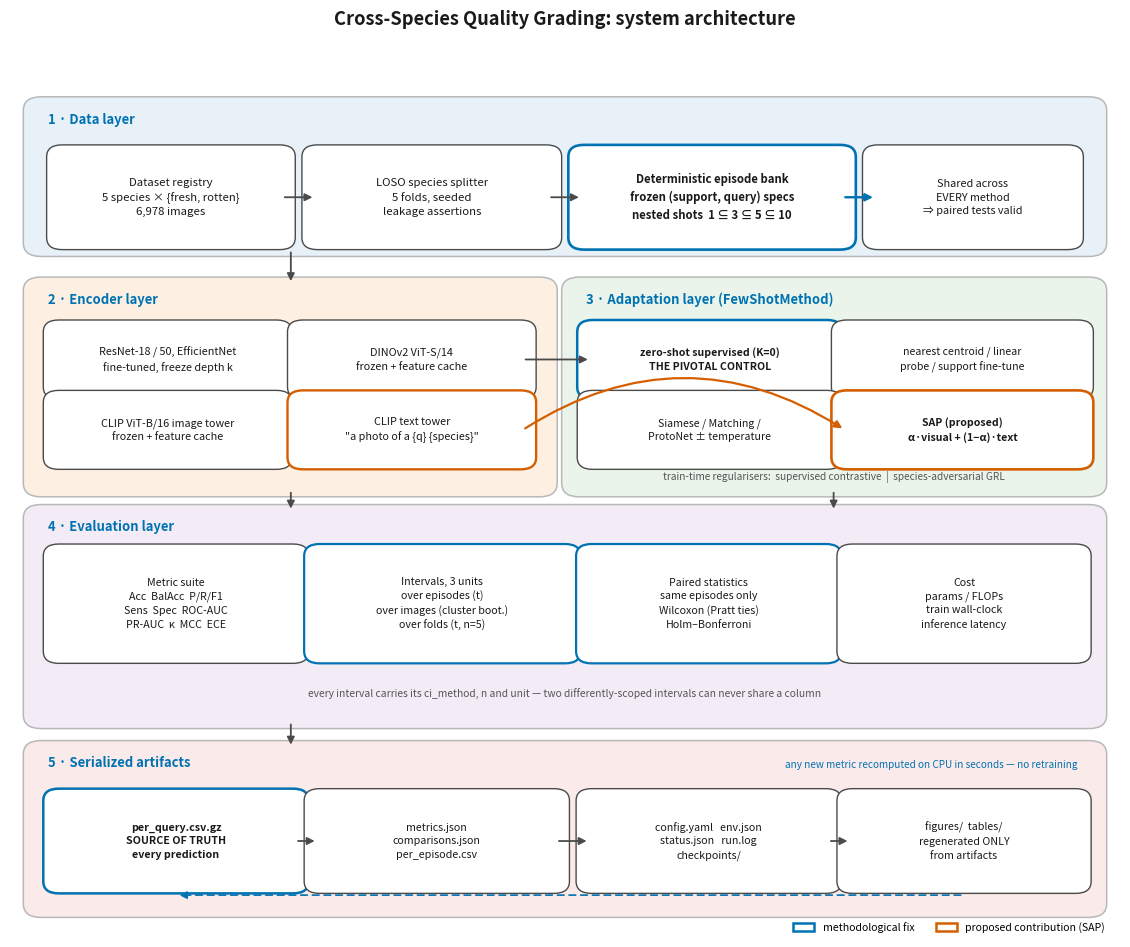

The matplotlib source for this figure:
"""
Generate the thesis architecture figure as vector PDF + 300 dpi PNG.

    python scripts/make_architecture_figure.py --out docs/figures

Produces ``architecture.pdf`` (for \\includegraphics) and ``architecture.png``.
Pure matplotlib -- no graphviz or LaTeX dependency, so it runs anywhere the
project runs.
"""

from __future__ import annotations

import argparse
import pathlib

import matplotlib

matplotlib.use("Agg")
import matplotlib.patches as mpatches
import matplotlib.pyplot as plt
from matplotlib.patches import FancyArrowPatch, FancyBboxPatch

# Colour-blind-safe palette (Okabe-Ito), legible in greyscale print.
PALETTE = {
    "data":    "#E8F1F8",
    "encoder": "#FDF0E3",
    "method":  "#EAF4EA",
    "eval":    "#F3ECF7",
    "output":  "#FBEAEA",
    "accent":  "#0072B2",
    "edge":    "#4A4A4A",
    "text":    "#1A1A1A",
    "novel":   "#D55E00",
}


def box(ax, x, y, w, h, label, facecolor, *, fontsize=8.2, bold=False,
        edgecolor=None, lw=1.0, zorder=3, style="round,pad=0.012,rounding_size=0.014"):
    patch = FancyBboxPatch(
        (x, y), w, h, boxstyle=style,
        facecolor=facecolor, edgecolor=edgecolor or PALETTE["edge"],
        linewidth=lw, zorder=zorder,
    )
    ax.add_patch(patch)
    ax.text(
        x + w / 2, y + h / 2, label,
        ha="center", va="center", fontsize=fontsize,
        color=PALETTE["text"], zorder=zorder + 1,
        fontweight="bold" if bold else "normal", linespacing=1.45,
    )
    return patch


TITLE_BAND = 0.030   # vertical space reserved for a group's heading


def group(ax, x, y, w, h, title, facecolor):
    """Draw a group container. Boxes must stay below ``y + h - TITLE_BAND``."""
    ax.add_patch(FancyBboxPatch(
        (x, y), w, h, boxstyle="round,pad=0.008,rounding_size=0.016",
        facecolor=facecolor, edgecolor="#B8B8B8", linewidth=1.1,
        linestyle="-", zorder=1,
    ))
    ax.text(x + 0.014, y + h - 0.010, title, ha="left", va="top",
            fontsize=9.4, fontweight="bold", color=PALETTE["accent"], zorder=2)


def arrow(ax, start, end, *, style="-|>", color=None, lw=1.3, ls="-",
          connection="arc3,rad=0.0", zorder=6):
    ax.add_patch(FancyArrowPatch(
        start, end, arrowstyle=style, mutation_scale=11,
        color=color or PALETTE["edge"], linewidth=lw, linestyle=ls,
        connectionstyle=connection, zorder=zorder,
        shrinkA=2, shrinkB=2,
    ))


def build_figure() -> plt.Figure:
    fig, ax = plt.subplots(figsize=(11.4, 9.6))
    ax.set_xlim(0, 1)
    ax.set_ylim(0, 1)
    ax.axis("off")

    # ---------------------------------------------------------- data layer --
    g1_y, g1_h = 0.800, 0.170
    group(ax, 0.02, g1_y, 0.96, g1_h, "1 · Data layer", PALETTE["data"])
    r1_y, r1_h = 0.812, 0.098
    box(ax, 0.045, r1_y, 0.200, r1_h,
        "Dataset registry\n5 species × {fresh, rotten}\n6,978 images", "#FFFFFF")
    box(ax, 0.275, r1_y, 0.210, r1_h,
        "LOSO species splitter\n5 folds, seeded\nleakage assertions", "#FFFFFF")
    box(ax, 0.515, r1_y, 0.235, r1_h,
        "Deterministic episode bank\nfrozen (support, query) specs\n"
        "nested shots  1 " + chr(8838) + " 3 " + chr(8838) + " 5 " + chr(8838) + " 10",
        "#FFFFFF", edgecolor=PALETTE["accent"], lw=1.9, bold=True)
    box(ax, 0.780, r1_y, 0.175, r1_h,
        "Shared across\nEVERY method\n" + chr(8658) + " paired tests valid",
        "#FFFFFF", fontsize=7.8)

    mid1 = r1_y + r1_h / 2
    arrow(ax, (0.245, mid1), (0.275, mid1))
    arrow(ax, (0.485, mid1), (0.515, mid1))
    arrow(ax, (0.750, mid1), (0.780, mid1), color=PALETTE["accent"], lw=1.7)

    # --------------------------------------------- encoder / adaptation -----
    g2_y, g2_h = 0.520, 0.240
    group(ax, 0.02, g2_y, 0.465, g2_h, "2 · Encoder layer", PALETTE["encoder"])
    group(ax, 0.505, g2_y, 0.475, g2_h,
          "3 · Adaptation layer (FewShotMethod)", PALETTE["method"])

    ra_y, rb_y, rh = 0.638, 0.556, 0.068
    box(ax, 0.042, ra_y, 0.200, rh,
        "ResNet-18 / 50, EfficientNet\nfine-tuned, freeze depth k", "#FFFFFF", fontsize=7.8)
    box(ax, 0.262, ra_y, 0.200, rh,
        "DINOv2 ViT-S/14\nfrozen + feature cache", "#FFFFFF", fontsize=7.8)
    box(ax, 0.042, rb_y, 0.200, rh,
        "CLIP ViT-B/16 image tower\nfrozen + feature cache", "#FFFFFF", fontsize=7.8)
    box(ax, 0.262, rb_y, 0.200, rh,
        "CLIP text tower\n\"a photo of a {q} {species}\"", "#FFFFFF",
        fontsize=7.8, edgecolor=PALETTE["novel"], lw=1.7)

    box(ax, 0.523, ra_y, 0.215, rh,
        "zero-shot supervised (K=0)\nTHE PIVOTAL CONTROL", "#FFFFFF",
        fontsize=7.6, bold=True, edgecolor=PALETTE["accent"], lw=1.8)
    box(ax, 0.752, ra_y, 0.212, rh,
        "nearest centroid / linear\nprobe / support fine-tune", "#FFFFFF", fontsize=7.6)
    box(ax, 0.523, rb_y, 0.215, rh,
        "Siamese / Matching /\nProtoNet " + chr(177) + " temperature", "#FFFFFF", fontsize=7.6)
    box(ax, 0.752, rb_y, 0.212, rh,
        "SAP (proposed)\n" + chr(945) + "·visual + (1" + chr(8722) + chr(945) + ")·text",
        "#FFFFFF", fontsize=7.6, bold=True, edgecolor=PALETTE["novel"], lw=1.9)
    ax.text(0.7425, 0.535,
            "train-time regularisers:  supervised contrastive  |  species-adversarial GRL",
            ha="center", va="center", fontsize=7.3, style="italic", color="#555555")

    arrow(ax, (0.253, g1_y), (0.253, g2_y + g2_h))
    arrow(ax, (0.462, ra_y + rh / 2), (0.523, ra_y + rh / 2))
    # Text tower feeds SAP specifically. Routed through the inter-row gap so it
    # does not clip the Siamese/Matching box.
    arrow(ax, (0.462, rb_y + rh / 2), (0.752, rb_y + rh / 2),
          color=PALETTE["novel"], lw=1.6, connection="arc3,rad=-0.32")

    # ---------------------------------------------------- evaluation layer --
    g3_y, g3_h = 0.250, 0.245
    group(ax, 0.02, g3_y, 0.96, g3_h, "4 · Evaluation layer", PALETTE["eval"])
    r3_y, r3_h = 0.330, 0.115
    box(ax, 0.042, r3_y, 0.215, r3_h,
        "Metric suite\nAcc  BalAcc  P/R/F1\nSens  Spec  ROC-AUC\n"
        "PR-AUC  " + chr(954) + "  MCC  ECE", "#FFFFFF", fontsize=7.7)
    box(ax, 0.277, r3_y, 0.225, r3_h,
        "Intervals, 3 units\nover episodes (t)\nover images (cluster boot.)\n"
        "over folds (t, n=5)", "#FFFFFF", fontsize=7.7,
        edgecolor=PALETTE["accent"], lw=1.6)
    box(ax, 0.522, r3_y, 0.215, r3_h,
        "Paired statistics\nsame episodes only\nWilcoxon (Pratt ties)\n"
        "Holm" + chr(8211) + "Bonferroni", "#FFFFFF", fontsize=7.7,
        edgecolor=PALETTE["accent"], lw=1.6)
    box(ax, 0.757, r3_y, 0.205, r3_h,
        "Cost\nparams / FLOPs\ntrain wall-clock\ninference latency",
        "#FFFFFF", fontsize=7.7)
    ax.text(0.5, 0.283,
            "every interval carries its ci_method, n and unit " + chr(8212) +
            " two differently-scoped intervals can never share a column",
            ha="center", va="center", fontsize=7.4, style="italic", color="#555555")

    arrow(ax, (0.253, g2_y), (0.253, g3_y + g3_h))
    arrow(ax, (0.742, g2_y), (0.742, g3_y + g3_h))

    # ------------------------------------------------------------- outputs --
    g4_y, g4_h = 0.030, 0.190
    group(ax, 0.02, g4_y, 0.96, g4_h, "5 · Serialized artifacts", PALETTE["output"])
    r4_y, r4_h = 0.062, 0.098
    box(ax, 0.042, r4_y, 0.215, r4_h,
        "per_query.csv.gz\nSOURCE OF TRUTH\nevery prediction", "#FFFFFF",
        fontsize=7.7, bold=True, edgecolor=PALETTE["accent"], lw=1.8)
    box(ax, 0.277, r4_y, 0.215, r4_h,
        "metrics.json\ncomparisons.json\nper_episode.csv", "#FFFFFF", fontsize=7.7)
    box(ax, 0.522, r4_y, 0.215, r4_h,
        "config.yaml   env.json\nstatus.json   run.log\ncheckpoints/",
        "#FFFFFF", fontsize=7.7)
    box(ax, 0.757, r4_y, 0.205, r4_h,
        "figures/  tables/\nregenerated ONLY\nfrom artifacts", "#FFFFFF", fontsize=7.7)

    arrow(ax, (0.253, g3_y), (0.253, g4_y + g4_h))
    mid4 = r4_y + r4_h / 2
    arrow(ax, (0.257, mid4), (0.277, mid4))
    arrow(ax, (0.492, mid4), (0.522, mid4))
    arrow(ax, (0.737, mid4), (0.757, mid4))

    # Feedback: tables/figures are recomputed from per_query without a GPU.
    # Straight, in the clear channel below the boxes, so it crosses nothing.
    arrow(ax, (0.859, 0.048), (0.150, 0.048),
          color=PALETTE["accent"], lw=1.2, ls=(0, (4, 3)), style="-|>")
    ax.text(0.962, g4_y + g4_h - 0.014,
            "any new metric recomputed on CPU in seconds " + chr(8212) + " no retraining",
            ha="right", va="top", fontsize=7.2, style="italic",
            color=PALETTE["accent"])

    # ---------------------------------------------------------- title/key ---
    fig.suptitle(
        "Cross-Species Quality Grading: system architecture",
        fontsize=13.2, fontweight="bold", y=0.985, color=PALETTE["text"],
    )
    handles = [
        mpatches.Patch(facecolor="#FFFFFF", edgecolor=PALETTE["accent"],
                       linewidth=1.8, label="methodological fix"),
        mpatches.Patch(facecolor="#FFFFFF", edgecolor=PALETTE["novel"],
                       linewidth=1.8, label="proposed contribution (SAP)"),
    ]
    ax.legend(handles=handles, loc="upper right", bbox_to_anchor=(0.995, 0.028),
              fontsize=7.6, frameon=False, ncol=2)

    fig.tight_layout(rect=[0, 0, 1, 0.965])
    return fig


def main() -> int:
    parser = argparse.ArgumentParser(description="Render the thesis architecture figure.")
    parser.add_argument("--out", default="docs/figures", help="Output directory")
    parser.add_argument("--dpi", type=int, default=300)
    args = parser.parse_args()

    out = pathlib.Path(args.out)
    out.mkdir(parents=True, exist_ok=True)

    fig = build_figure()
    pdf = out / "architecture.pdf"
    png = out / "architecture.png"
    fig.savefig(pdf, bbox_inches="tight", facecolor="white")
    fig.savefig(png, dpi=args.dpi, bbox_inches="tight", facecolor="white")
    plt.close(fig)

    print(f"wrote {pdf}")
    print(f"wrote {png}  ({args.dpi} dpi)")
    print("\nLaTeX usage:")
    print(r"  \begin{figure}[t]\centering")
    print(r"    \includegraphics[width=\textwidth]{figures/architecture.pdf}")
    print(r"    \caption{System architecture for cross-species quality grading.}")
    print(r"    \label{fig:architecture}")
    print(r"  \end{figure}")
    return 0


if __name__ == "__main__":
    raise SystemExit(main())
